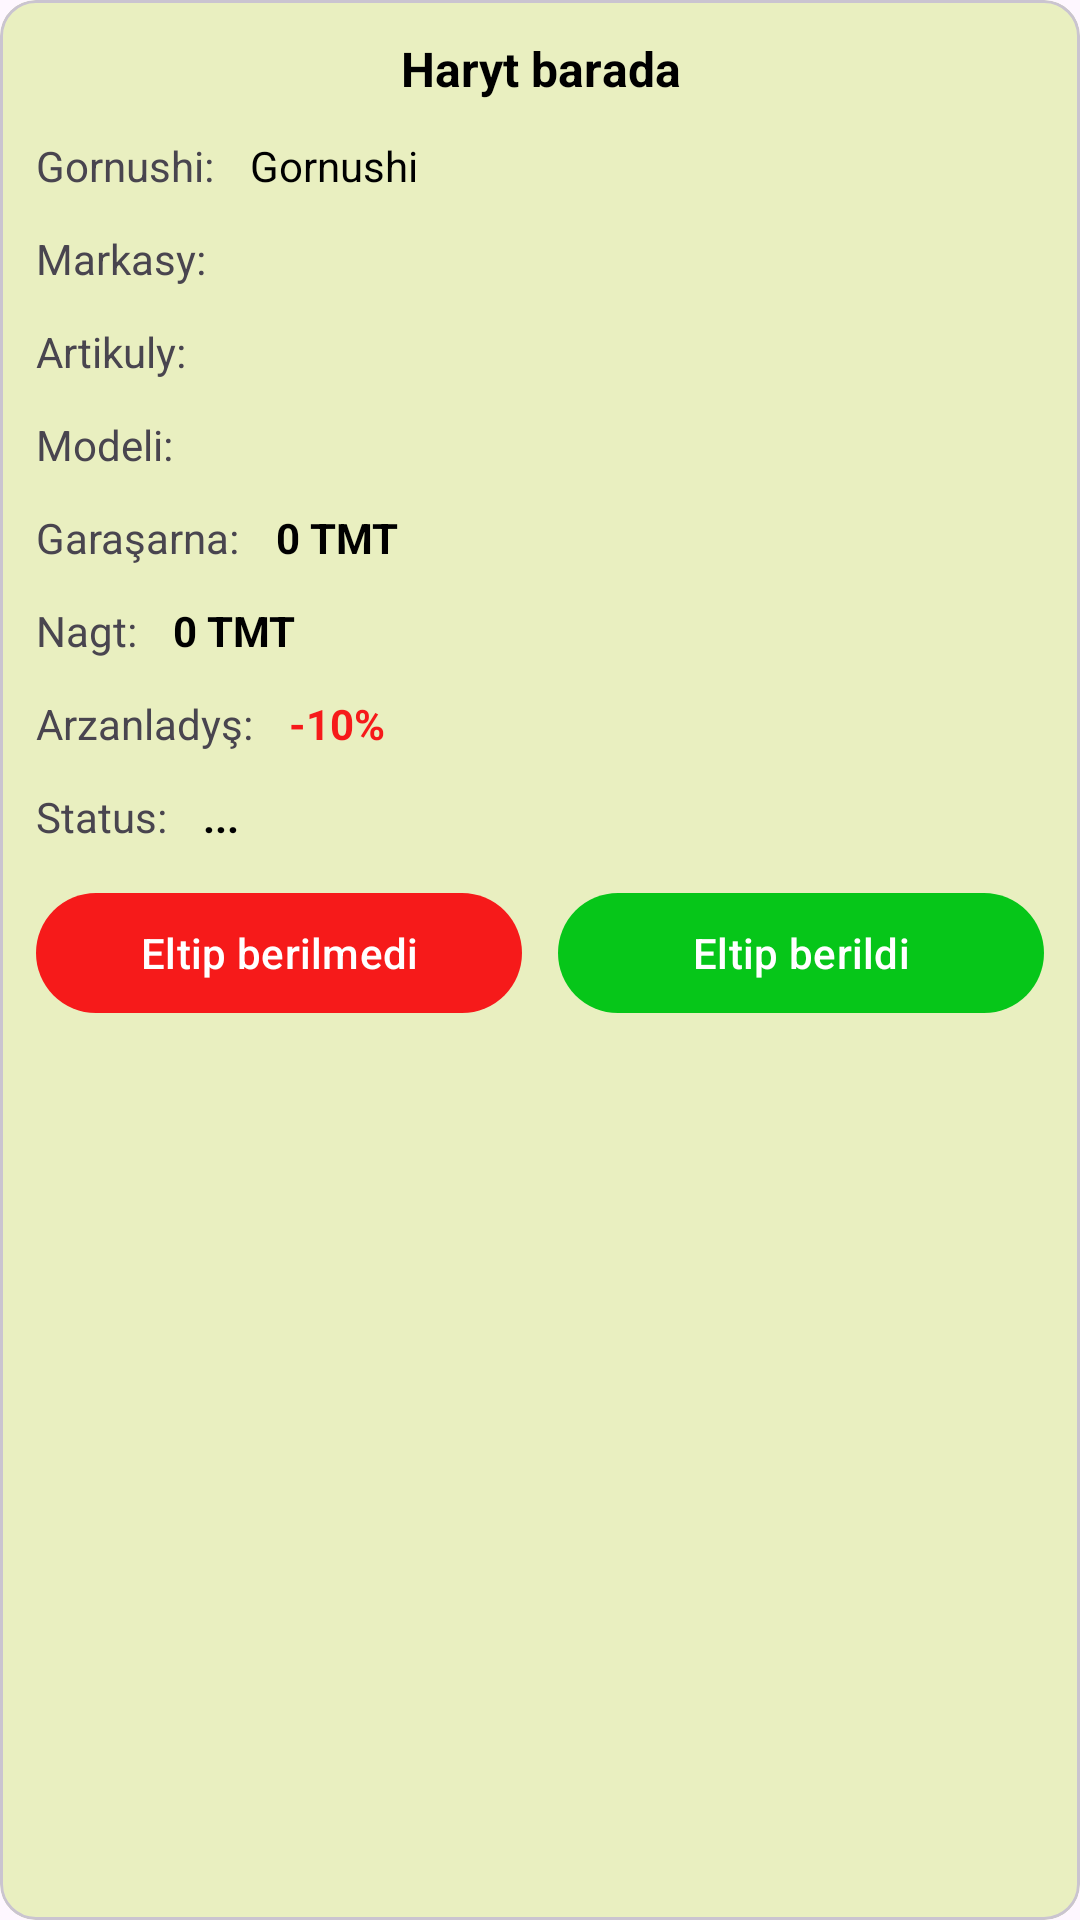

Here is an Android app screen rendered from its layout file. Give the layout XML and the strings, colors and styles it references.
<!-- AndroidManifest.xml: application theme Theme.OperatorCourier -->
<!-- res/layout/order_product_item.xml -->
<?xml version="1.0" encoding="utf-8"?>
<com.google.android.material.card.MaterialCardView xmlns:android="http://schemas.android.com/apk/res/android"
    android:layout_width="match_parent"
    android:layout_height="wrap_content"
    xmlns:app="http://schemas.android.com/apk/res-auto"
    app:cardBackgroundColor="#E9EFC0"
    app:cardCornerRadius="12dp"
    android:layout_margin="16dp">

    <LinearLayout
        android:orientation="vertical"
        android:padding="12dp"
        android:layout_width="match_parent"
        android:layout_height="wrap_content">


        <TextView
            android:layout_width="match_parent"
            android:layout_height="wrap_content"
            android:text="Haryt barada"
            android:textAlignment="center"
            android:textStyle="bold"
            android:textSize="16sp"
            android:textColor="@color/black"
            />

        <LinearLayout
            android:layout_marginTop="12dp"
            android:layout_width="match_parent"
            android:layout_height="wrap_content">
            <TextView
                android:layout_width="wrap_content"
                android:layout_height="wrap_content"
                android:text="Gornushi:"
                android:textSize="14sp"
                android:textColor="@color/text_color"
                />
            <TextView
                android:id="@+id/type"
                android:layout_weight="1"
                android:layout_width="0dp"
                android:layout_marginStart="12dp"
                android:layout_height="wrap_content"
                android:text="Gornushi"
                android:textSize="14sp"
                android:textColor="@color/black"
                />
        </LinearLayout>

        <LinearLayout
            android:layout_marginTop="12dp"
            android:layout_width="match_parent"
            android:layout_height="wrap_content">
            <TextView
                android:layout_width="wrap_content"
                android:layout_height="wrap_content"
                android:text="Markasy:"
                android:textSize="14sp"
                android:textColor="@color/text_color"
                />
            <TextView
                android:id="@+id/marka"
                android:layout_weight="1"
                android:layout_width="0dp"
                android:layout_marginStart="12dp"
                android:layout_height="wrap_content"
                android:text=""
                android:textSize="14sp"
                android:textColor="@color/black"
                />
        </LinearLayout>

        <LinearLayout
            android:layout_marginTop="12dp"
            android:layout_width="match_parent"
            android:layout_height="wrap_content">
            <TextView
                android:layout_width="wrap_content"
                android:layout_height="wrap_content"
                android:text="Artikuly:"
                android:textSize="14sp"
                android:textColor="@color/text_color"
                />
            <TextView
                android:id="@+id/articul"
                android:layout_weight="1"
                android:layout_width="0dp"
                android:layout_marginStart="12dp"
                android:layout_height="wrap_content"
                android:text=""
                android:textSize="14sp"
                android:textColor="@color/black"
                />
        </LinearLayout>

        <LinearLayout
            android:layout_marginTop="12dp"
            android:layout_width="match_parent"
            android:layout_height="wrap_content">
            <TextView
                android:layout_width="wrap_content"
                android:layout_height="wrap_content"
                android:text="Modeli:"
                android:textSize="14sp"
                android:textColor="@color/text_color"
                />
            <TextView
                android:id="@+id/model"
                android:layout_weight="1"
                android:layout_width="0dp"
                android:layout_marginStart="12dp"
                android:layout_height="wrap_content"
                android:text=""
                android:textSize="14sp"
                android:textColor="@color/black"
                />
        </LinearLayout>

        <LinearLayout
            android:layout_marginTop="12dp"
            android:layout_width="match_parent"
            android:layout_height="wrap_content">
            <TextView
                android:layout_width="wrap_content"
                android:layout_height="wrap_content"
                android:text="Garaşarna:"
                android:textSize="14sp"
                android:textColor="@color/text_color"
                />
            <TextView
                android:id="@+id/price_1"
                android:layout_weight="1"
                android:layout_width="0dp"
                android:layout_marginStart="12dp"
                android:layout_height="wrap_content"
                android:text="0 TMT"
                android:textStyle="bold"
                android:textSize="14sp"
                android:textColor="@color/black"
                />
        </LinearLayout>

        <LinearLayout
            android:layout_marginTop="12dp"
            android:layout_width="match_parent"
            android:layout_height="wrap_content">
            <TextView
                android:layout_width="wrap_content"
                android:layout_height="wrap_content"
                android:text="Nagt:"
                android:textSize="14sp"
                android:textColor="@color/text_color"
                />
            <TextView
                android:id="@+id/price_2"
                android:layout_weight="1"
                android:layout_width="0dp"
                android:layout_marginStart="12dp"
                android:layout_height="wrap_content"
                android:text="0 TMT"
                android:textStyle="bold"
                android:textSize="14sp"
                android:textColor="@color/black"
                />
        </LinearLayout>

        <LinearLayout
            android:layout_marginTop="12dp"
            android:layout_width="match_parent"
            android:layout_height="wrap_content">
            <TextView
                android:layout_width="wrap_content"
                android:layout_height="wrap_content"
                android:text="Arzanladyş:"
                android:textSize="14sp"
                android:textColor="@color/text_color"
                />
            <TextView
                android:id="@+id/discount"
                android:layout_weight="1"
                android:layout_width="0dp"
                android:textStyle="bold"
                android:layout_marginStart="12dp"
                android:layout_height="wrap_content"
                android:text="-10%"
                android:textSize="14sp"
                android:textColor="@color/red"
                />
        </LinearLayout>

        <LinearLayout
            android:layout_marginTop="12dp"
            android:layout_width="match_parent"
            android:layout_height="wrap_content">
            <TextView
                android:layout_width="wrap_content"
                android:layout_height="wrap_content"
                android:text="Status:"
                android:textSize="14sp"
                android:textColor="@color/text_color"
                />
            <TextView
                android:id="@+id/status"
                android:layout_weight="1"
                android:layout_width="0dp"
                android:textStyle="bold"
                android:layout_marginStart="12dp"
                android:layout_height="wrap_content"
                android:text="..."
                android:textSize="14sp"
                android:textColor="@color/black"
                />
        </LinearLayout>

      <LinearLayout
          android:layout_marginTop="12dp"
          android:layout_width="match_parent"
          android:layout_height="wrap_content"
          android:orientation="horizontal">
          <com.google.android.material.button.MaterialButton
              android:id="@+id/undo"
              android:layout_width="match_parent"
              android:layout_height="wrap_content"
              android:text="Yza gaýtar"
              android:textColor="@color/white"
              android:visibility="gone"
              />
          <com.google.android.material.button.MaterialButton
              android:id="@+id/cancel"
              android:layout_width="0dp"
              android:layout_weight="1"
              android:layout_height="wrap_content"
              android:text="Eltip berilmedi"
              android:textColor="@color/white"
              app:backgroundTint="@color/red"
              />
          <com.google.android.material.button.MaterialButton
              android:id="@+id/success"
              android:layout_width="0dp"
              android:layout_weight="1"
              android:layout_height="wrap_content"
              android:text="Eltip berildi"
              android:textColor="@color/white"
              app:backgroundTint="@color/green_2"
              android:layout_marginStart="12dp"
              />
      </LinearLayout>



    </LinearLayout>

</com.google.android.material.card.MaterialCardView>
<!-- resources referenced by this layout -->
<resources>
  <color name="black">#FF000000</color>
  <color name="green_2">#06C619</color>
  <color name="red">#F61A1A</color>
  <color name="white">#FFFFFFFF</color>
  <style name="Theme.OperatorCourier" parent="Theme.Material3.DayNight.NoActionBar">
          
          <item name="colorPrimary">@color/blue_2</item>
          <item name="colorPrimaryDark">@color/background</item>
          <item name="colorAccent">@color/blue_2</item>
  
          <item name="android:windowLightStatusBar" tools:targetApi="m">true</item>
  
      </style>
  <color name="blue_2">#3570A2</color>
  <color name="background">#E7F2EE</color>
</resources>
